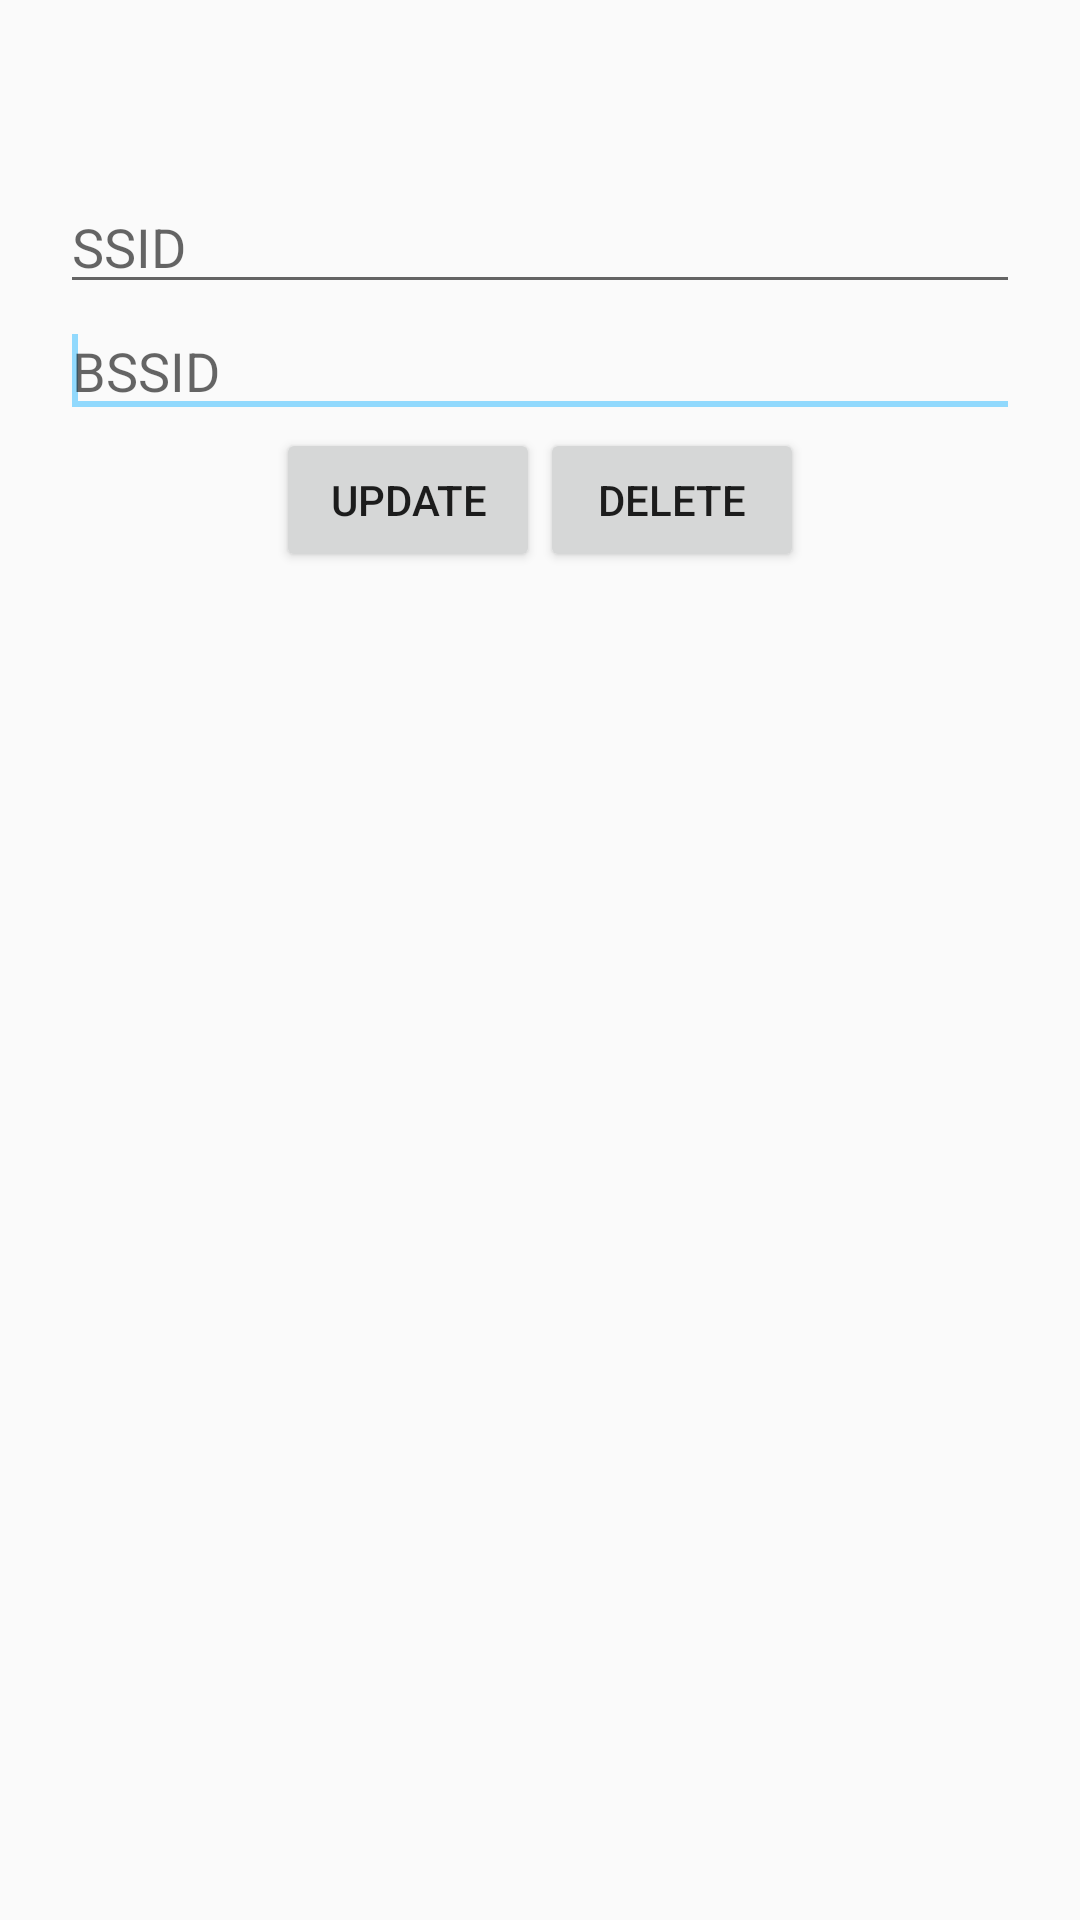

Here is an Android app screen rendered from its layout file. Give the layout XML and the strings, colors and styles it references.
<!-- AndroidManifest.xml: application theme AppTheme -->
<!-- res/layout/modify_member.xml -->
<?xml version="1.0" encoding="utf-8"?>

<LinearLayout xmlns:android="http://schemas.android.com/apk/res/android"
    android:layout_width="match_parent"
    android:layout_height="match_parent"
    android:orientation="vertical"
    android:padding="20dp">

    <EditText
        android:id="@+id/SSID_edit"
        android:layout_width="match_parent"
        android:layout_height="wrap_content"
        android:ems="10"
        android:layout_marginTop="40dp"
        android:hint="SSID">

        <requestFocus />
    </EditText>

    <EditText
        android:id="@+id/BSSID_edit"
        android:layout_width="match_parent"
        android:layout_height="wrap_content"
        android:ems="10"
        android:hint="BSSID">

        <requestFocus />
    </EditText>

    
        
        
        
        
        

        
    

    
        
        
        
        
        

        
    

    
        
        
        
        
        

        
    

    <LinearLayout
        android:layout_width="match_parent"
        android:layout_height="match_parent"
        android:orientation="horizontal"
        android:gravity="center_horizontal">

        <Button
            android:id="@+id/update_bt_id"
            android:layout_width="wrap_content"
            android:layout_height="wrap_content"
            android:text="Update" />

        <Button
            android:id="@+id/delete_bt_id"
            android:layout_width="wrap_content"
            android:layout_height="wrap_content"
            android:text="Delete" />
    </LinearLayout>
</LinearLayout>
<!-- resources referenced by this layout -->
<resources>
  <style name="AppTheme" parent="Theme.AppCompat.Light.DarkActionBar">
          
          <item name="colorPrimary">@color/colorPrimary</item>
          <item name="colorPrimaryDark">@color/colorPrimaryDark</item>
          <item name="colorAccent">@color/colorAccent</item>
      </style>
  <color name="colorPrimary">#2aaae9</color>
  <color name="colorPrimaryDark">#217fae</color>
  <color name="colorAccent">#91d9fd</color>
</resources>
